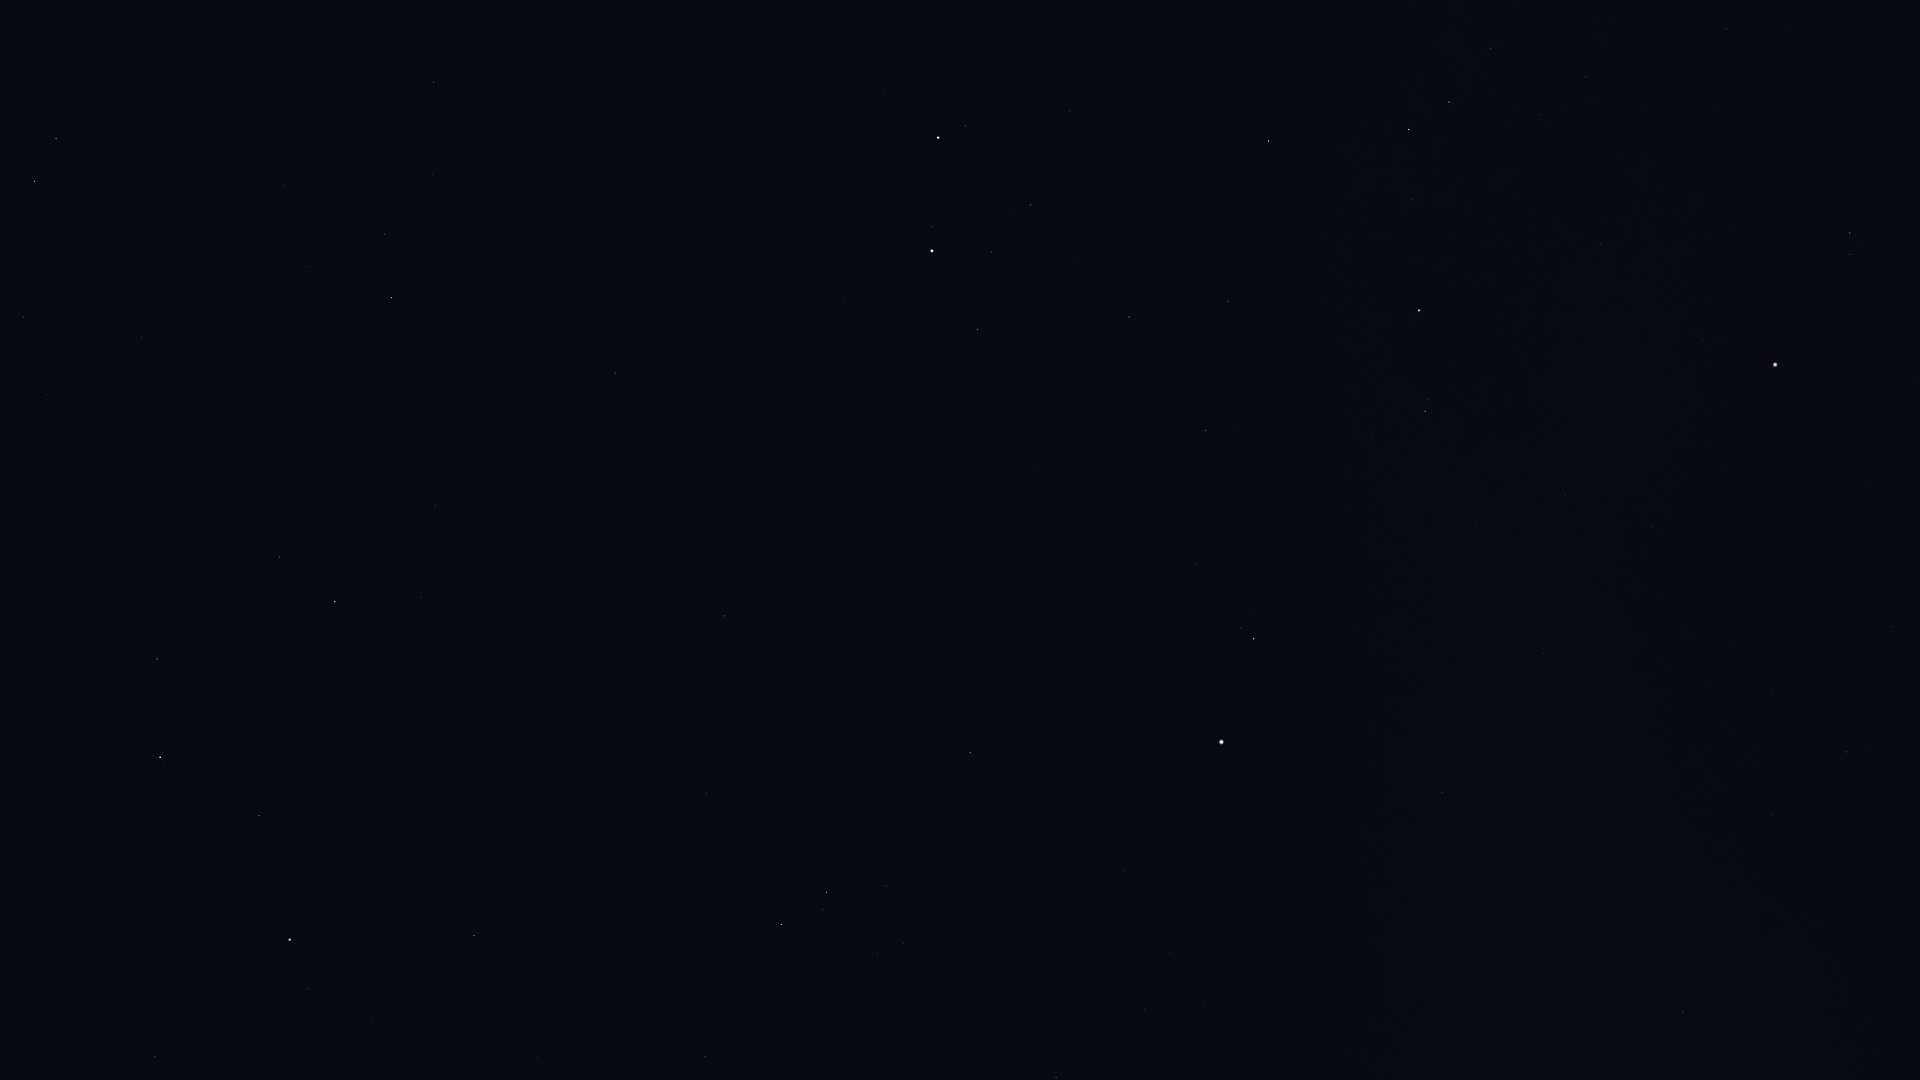

Data behind this chart, as committed beside it:
Star_ID, Name, X, Y
26207, Meissa, 1850, 233
27913, HIP 27913, 1586, 77
27989, Betelgeuse, 1775, 365
28614, HIP 28614, 1703, 340
28716, HIP 28716, 1540, 114
28734, HIP 28734, 1491, 48
29038, HIP 29038, 1601, 244
29426, HIP 29426, 1586, 272
29434, HIP 29434, 1557, 230
29651, HIP 29651, 1847, 752
29655, HIP 29655, 1449, 102
30343, HIP 30343, 1409, 129
30419, HIP 30419, 1653, 527
30665, HIP 30665, 1522, 346
30867, HIP 30867, 1773, 814
30883, HIP 30883, 1412, 199
30905, Lusitânia, 1538, 403
31216, HIP 31216, 1565, 495
31681, HIP 31681, 1419, 310
31978, HIP 31978, 1487, 464
32246, HIP 32246, 1269, 141
32362, HIP 32362, 1425, 411
32533, HIP 32533, 1476, 525
33160, HIP 33160, 1683, 1011
33719, Citalá, 1567, 870
34088, HIP 34088, 1228, 301
34693, HIP 34693, 1070, 111
34769, HIP 34769, 1442, 792
35350, HIP 35350, 1206, 430
35550, HIP 35550, 1129, 317
36046, HIP 36046, 1031, 205
36188, Gomeisa, 1254, 639
36850, Castor, 938, 138
36962, HIP 36962, 991, 252
37279, Procyon, 1222, 742
37740, HIP 37740, 978, 329
37826, Pollux, 932, 251
39211, HIP 39211, 1170, 953
39863, HIP 39863, 1145, 1010
40167, Tegmine, 906, 551
40526, Tarf, 970, 753
40843, HIP 40843, 767, 352
40881, Piautos, 797, 426
42402, Minchir, 904, 943
42446, Gakyid, 805, 723
42556, Meleph, 735, 574
42806, Asellus Borealis, 701, 536
42911, Asellus Australis, 725, 616
43109, Ashlesha, 827, 892
43587, Copernicus, 589, 395
43674, Stribor, 541, 284
44066, Acubens, 707, 794
44248, HIP 44248, 434, 82
44700, HIP 44700, 433, 174
44946, Nahn, 554, 577
45336, HIP 45336, 705, 1057
45688, HIP 45688, 385, 234
45860, HIP 45860, 391, 298
46471, Intercrus, 276, 22
46750, Alterf, 421, 597
... 11 more rows
